Run: headless pygame with SDL's dummy video driver; simulated clock (each Clock.tick advances the game by its frame time, no real sleeping); random seed 0; keys injected as events and as key.get_pressed() state; no mouse input.
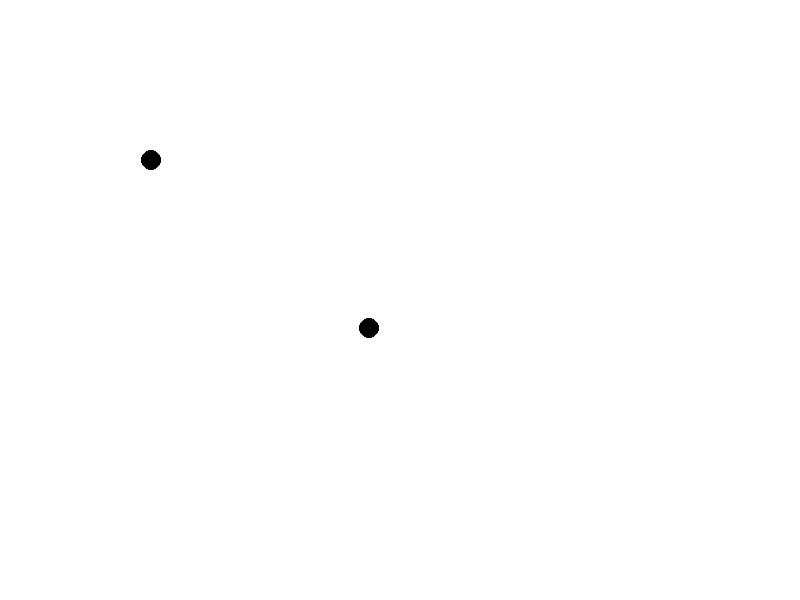
Frame 1 of 4 · flips 1–60 · no input
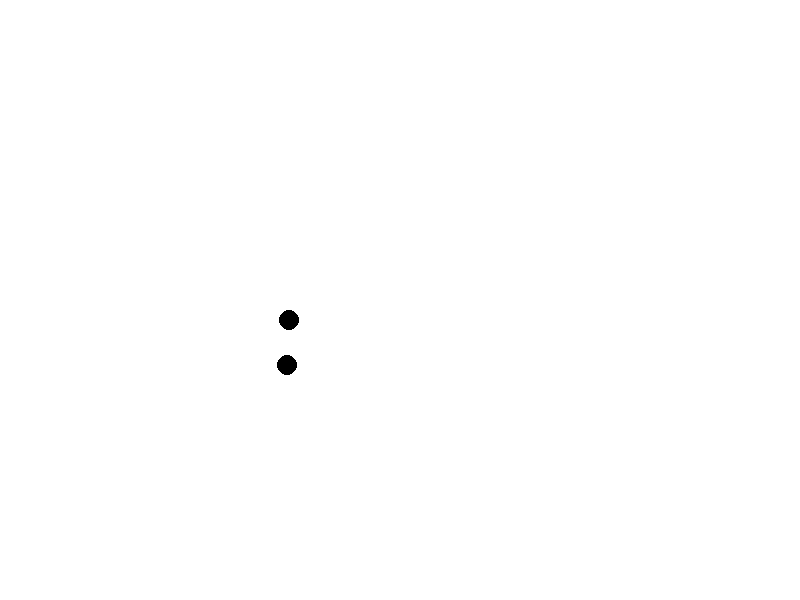
Frame 2 of 4 · flips 61–180 · tapped SPACE, RETURN · held RIGHT (→), D
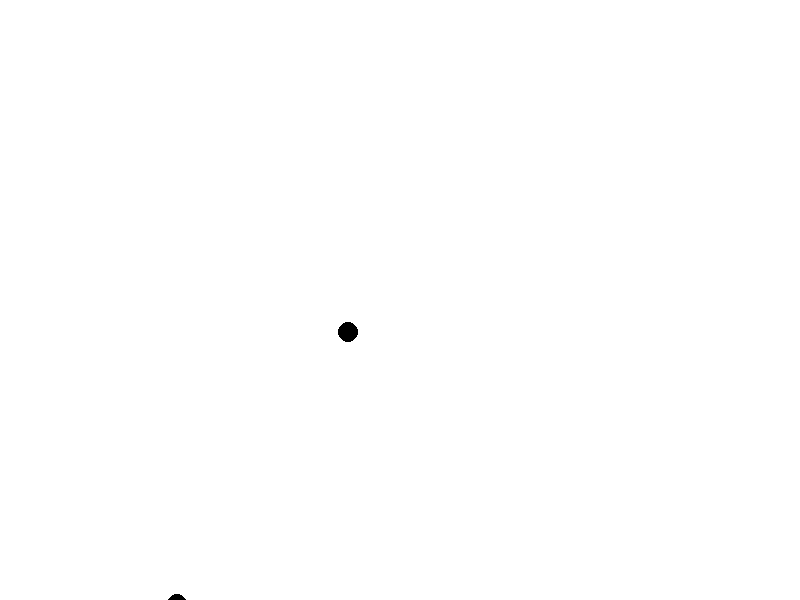
Frame 3 of 4 · flips 181–300 · held DOWN (↓), S
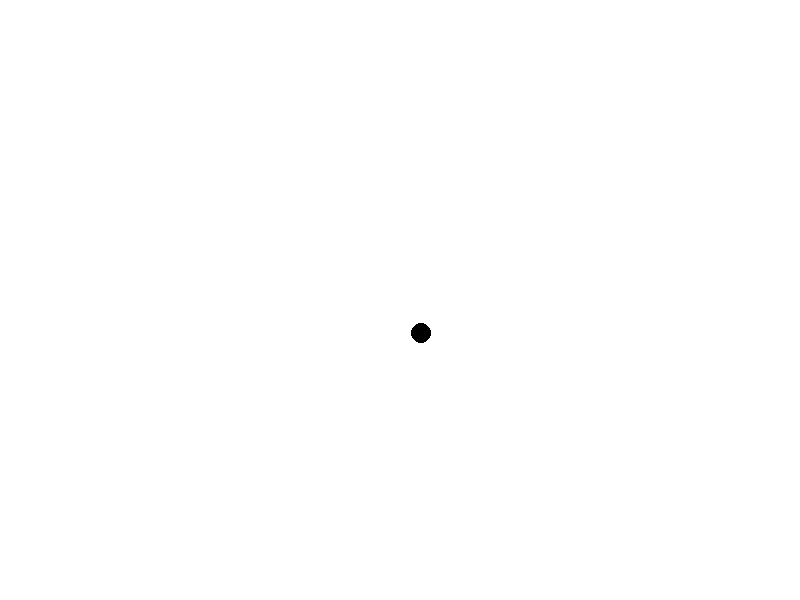
Frame 4 of 4 · flips 301–420 · held LEFT (←), A, UP (↑), W

The pygame program that drew these frames:

# Simple pygame program
#!updatte
# Import and initialize the pygame library
from random import randint
import pygame
from pygame.locals import (
    K_UP,
    K_DOWN,
    K_LEFT,
    K_RIGHT,
    K_ESCAPE,
    KEYDOWN,
    QUIT,
)

pygame.init()
G = 1
FPS = 60
SCREEN_WIDTH = 800
SCREEN_HEIGHT = 600
clock = pygame.time.Clock()
screen = pygame.display.set_mode((SCREEN_WIDTH, SCREEN_HEIGHT))

class bola():
    def __init__(self, x, y, vx, vy,m):
        self.r = pygame.Vector2(x,y)
        self.v = pygame.Vector2(vx,vy)
        self.a = pygame.Vector2(0,0)
        self.m = m

    def feelForce(self, rOther, mOther):
        #posição relativa
        rRel = pygame.Vector2(rOther.x - self.r.x, rOther.y - self.r.y)
        print(self.a)
        self.a =  mOther * (1/rRel.length_squared()) *rRel.normalize()*G

    def draw(self):
        pygame.draw.circle(screen, (0,0,0), (self.r), 10)
        self.r += self.v*1/FPS
        self.v += self.a*1/FPS
        
        


b1 = bola(100,100, 50, 60, 400000)
b2 = bola(400, 300,-30, 30,700000)

numeroBolas = 3
bList = []
# Run until the user asks to quit
running = True
while running:


    # Did the user click the window close button?
    for event in pygame.event.get():
        if event.type == QUIT:
            running = False


# Fill the background with white
    screen.fill((255, 255, 255))


    b1.draw()
    b2.draw()


    b1.feelForce(b2.r, b2.m)
    b2.feelForce(b1.r, b1.m)



    # Flip the display
    pygame.display.flip()
    clock.tick(FPS)
# Done! Time to quit.
pygame.quit()
